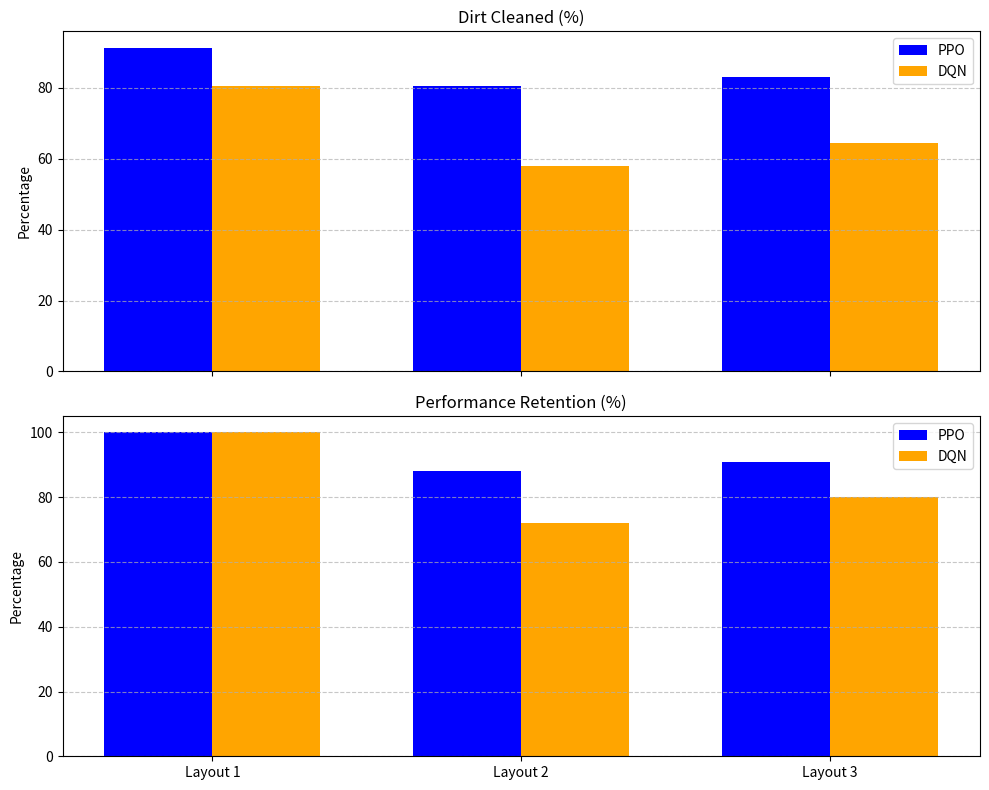

This figure's Python source:
import matplotlib.pyplot as plt
import numpy as np

# Data
agents = ['PPO', 'PPO', 'PPO', 'DQN', 'DQN', 'DQN']
trained_on = ['Layout 1', 'Layout 1', 'Layout 1', 'Layout 1', 'Layout 1', 'Layout 1']
tested_on = ['Layout 1', 'Layout 2', 'Layout 3', 'Layout 1', 'Layout 2', 'Layout 3']
dirt_cleaned = [91.4, 80.5, 83.0, 80.6, 58.0, 64.5]
performance_retention = [100, 88, 91, 100, 72, 80]

# Grouped data
layouts = ['Layout 1', 'Layout 2', 'Layout 3']
ppo_dirt_cleaned = dirt_cleaned[:3]
ppo_performance_retention = performance_retention[:3]
dqn_dirt_cleaned = dirt_cleaned[3:]
dqn_performance_retention = performance_retention[3:]

# Bar width and positions
bar_width = 0.35
x = np.arange(len(layouts))

# Plot
fig, ax = plt.subplots(2, 1, figsize=(10, 8), sharex=True)

# Dirt Cleaned
ax[0].bar(x - bar_width / 2, ppo_dirt_cleaned, bar_width, label='PPO', color='blue')
ax[0].bar(x + bar_width / 2, dqn_dirt_cleaned, bar_width, label='DQN', color='orange')
ax[0].set_title('Dirt Cleaned (%)')
ax[0].set_ylabel('Percentage')
ax[0].set_xticks(x)
ax[0].set_xticklabels(layouts)
ax[0].legend()
ax[0].grid(axis='y', linestyle='--', alpha=0.7)

# Performance Retention
ax[1].bar(x - bar_width / 2, ppo_performance_retention, bar_width, label='PPO', color='blue')
ax[1].bar(x + bar_width / 2, dqn_performance_retention, bar_width, label='DQN', color='orange')
ax[1].set_title('Performance Retention (%)')
ax[1].set_ylabel('Percentage')
ax[1].set_xticks(x)
ax[1].set_xticklabels(layouts)
ax[1].legend()
ax[1].grid(axis='y', linestyle='--', alpha=0.7)

# Adjust layout
plt.tight_layout()
plt.show()